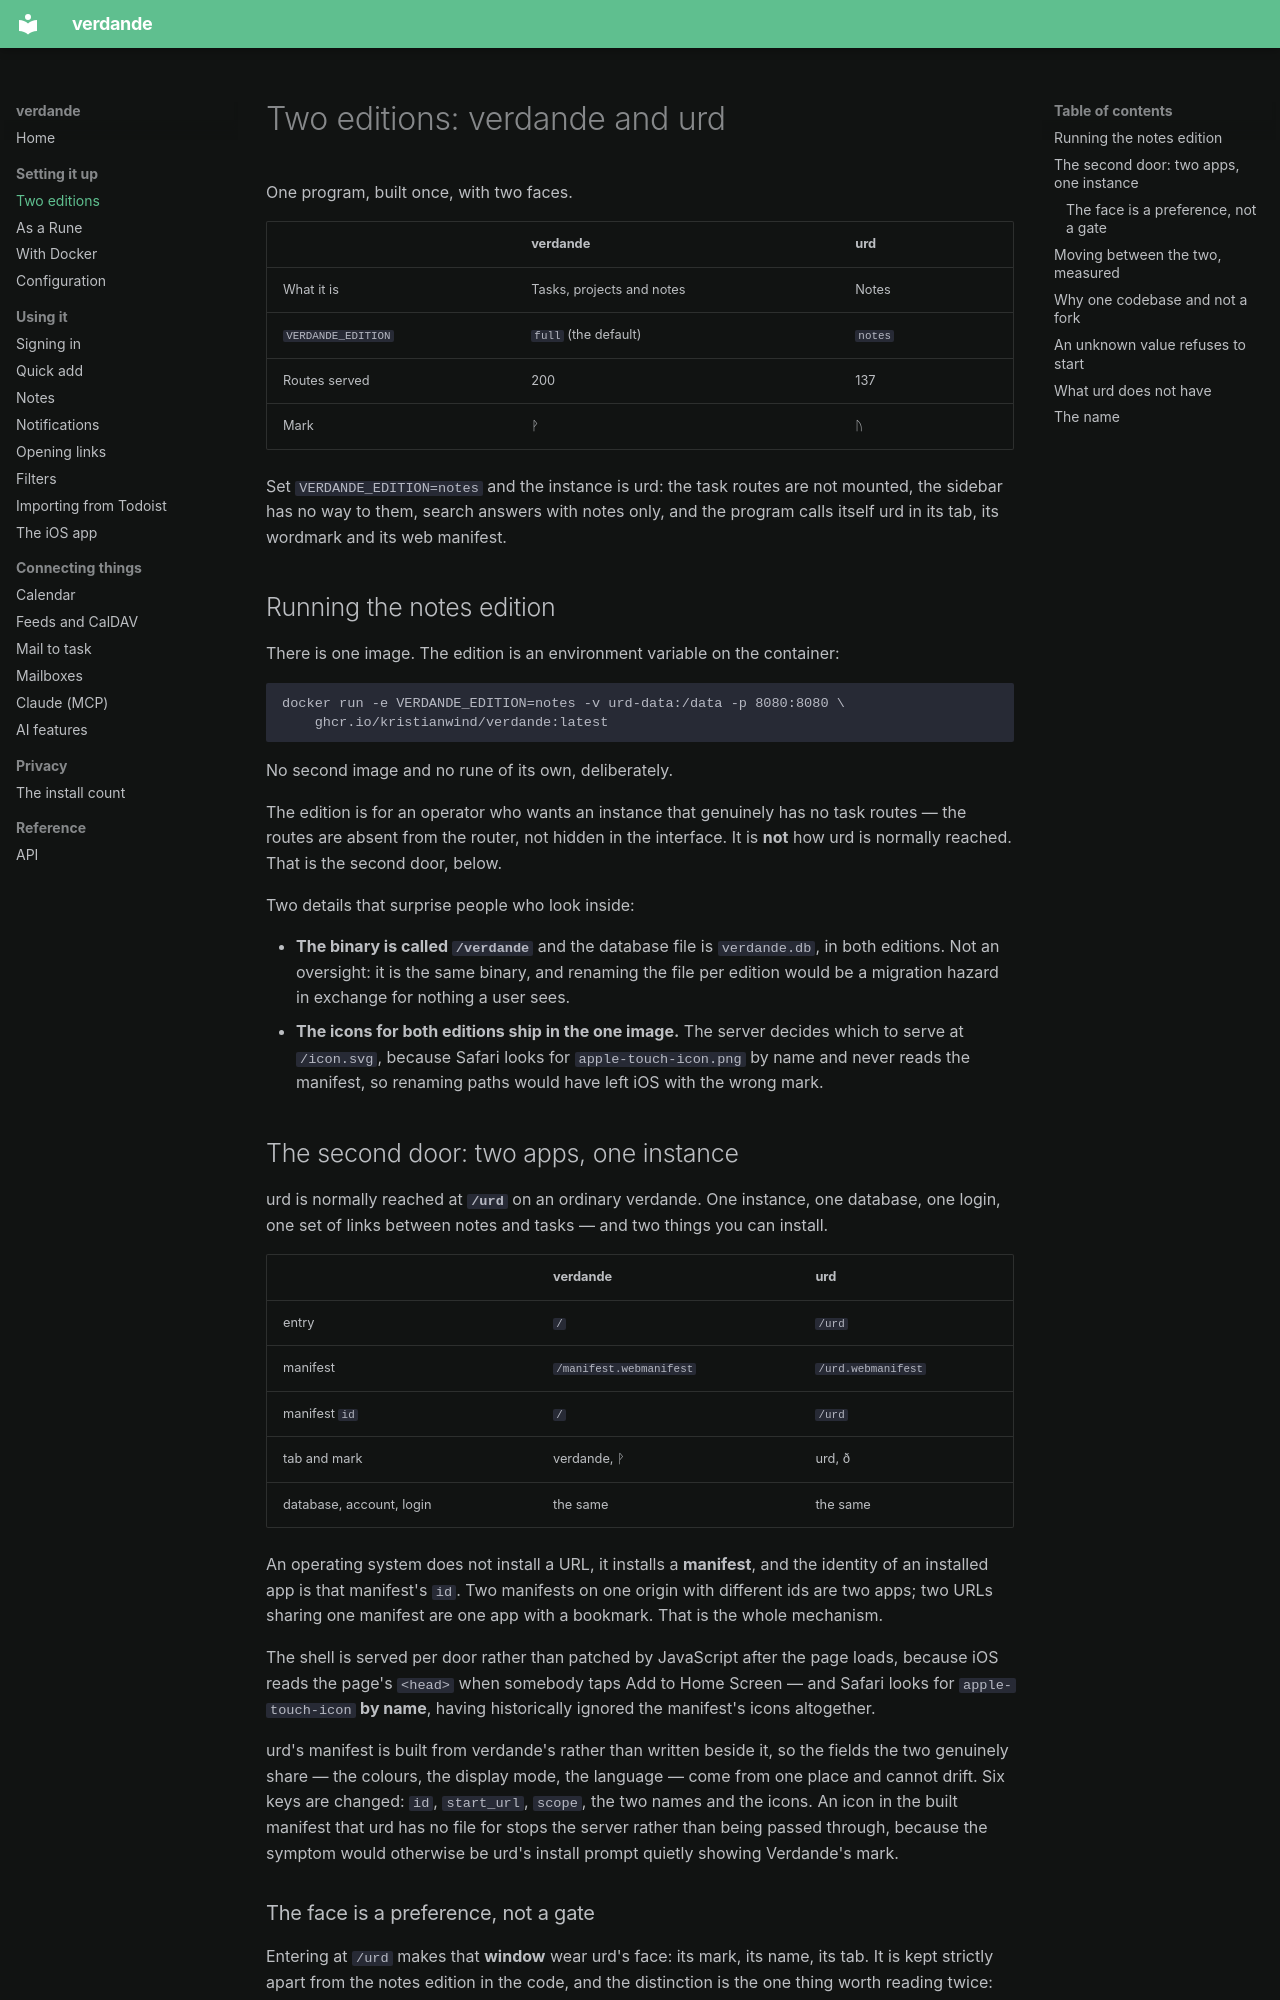

repository: kristianwind/verdande · page: editions/index.html · generator: mkdocs

# Two editions: verdande and urd

One program, built once, with two faces.

| | **verdande** | **urd** |
|---|---|---|
| What it is | Tasks, projects and notes | Notes |
| `VERDANDE_EDITION` | `full` (the default) | `notes` |
| Routes served | 200 | 137 |
| Mark | ᚹ | ᚢ |

Set `VERDANDE_EDITION=notes` and the instance is urd: the task routes are not
mounted, the sidebar has no way to them, search answers with notes only, and the
program calls itself urd in its tab, its wordmark and its web manifest.

## Running the notes edition

There is one image. The edition is an environment variable on the container:

```
docker run -e VERDANDE_EDITION=notes -v urd-data:/data -p 8080:8080 \
    ghcr.io/kristianwind/verdande:latest
```

No second image and no rune of its own, deliberately.

The edition is for an operator who wants an instance that genuinely has no task
routes — the routes are absent from the router, not hidden in the interface. It is
**not** how urd is normally reached. That is the second door, below.

Two details that surprise people who look inside:

- **The binary is called `/verdande`** and the database file is `verdande.db`, in
  both editions. Not an oversight: it is the same binary, and renaming the file per
  edition would be a migration hazard in exchange for nothing a user sees.
- **The icons for both editions ship in the one image.** The server decides which
  to serve at `/icon.svg`, because Safari looks for `apple-touch-icon.png` by name
  and never reads the manifest, so renaming paths would have left iOS with the
  wrong mark.

## The second door: two apps, one instance

urd is normally reached at **`/urd`** on an ordinary verdande. One instance, one
database, one login, one set of links between notes and tasks — and two things you
can install.

| | verdande | urd |
|---|---|---|
| entry | `/` | `/urd` |
| manifest | `/manifest.webmanifest` | `/urd.webmanifest` |
| manifest `id` | `/` | `/urd` |
| tab and mark | verdande, ᚹ | urd, ð |
| database, account, login | the same | the same |

An operating system does not install a URL, it installs a **manifest**, and the
identity of an installed app is that manifest's `id`. Two manifests on one origin
with different ids are two apps; two URLs sharing one manifest are one app with a
bookmark. That is the whole mechanism.

The shell is served per door rather than patched by JavaScript after the page
loads, because iOS reads the page's `<head>` when somebody taps Add to Home Screen
— and Safari looks for `apple-touch-icon` **by name**, having historically ignored
the manifest's icons altogether.

urd's manifest is built from verdande's rather than written beside it, so the
fields the two genuinely share — the colours, the display mode, the language —
come from one place and cannot drift. Six keys are changed: `id`, `start_url`,
`scope`, the two names and the icons. An icon in the built manifest that urd has no
file for stops the server rather than being passed through, because the symptom
would otherwise be urd's install prompt quietly showing Verdande's mark.
